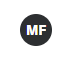
Task: Robotic Enterprise Framework to perform the process
Workflow: CloseAllApplications

Step 1: hover over the element in window '*Udemy' (chrome.exe)

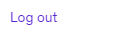
Step 2: click on the element 'Log out' in window '*Udemy' (chrome.exe)
